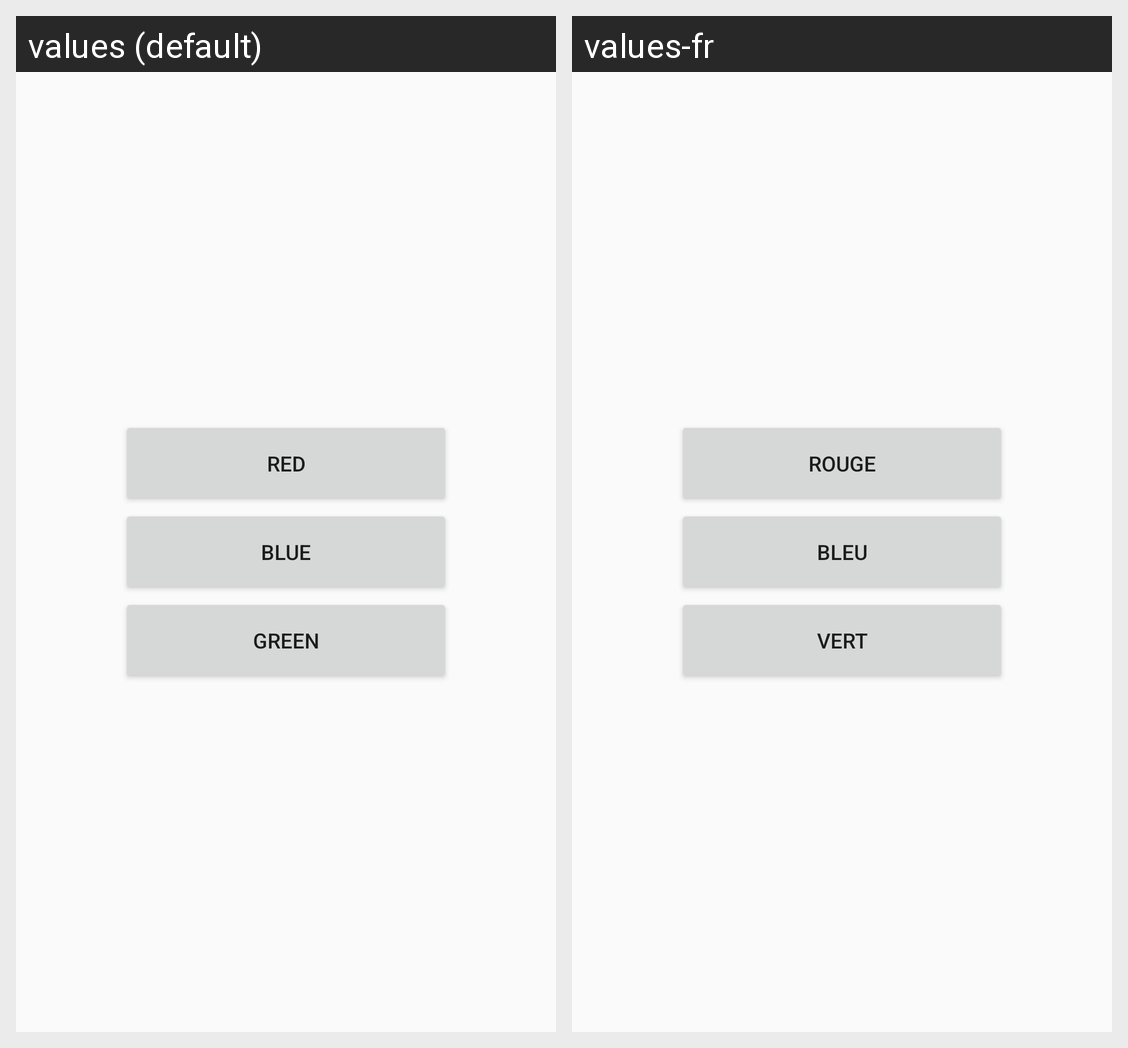

Here is an Android app screen in its default locale and in the app's own translations. Write out the translated-string differences for the strings that appear on this screen.
Android screen res/layout/color_change.xml rendered under 2 locales, left to right: values (default), values-fr. Device: Nexus 5 (rendered at 1080×1920; each locale shown at half size, 540×960, under a caption strip naming it); theme AppTheme.
Strings drawn on this screen, with the default value and each locale's value (text and hints the layout hard-codes, and strings that could not be matched under every locale, appear in the picture but are not listed):

hred
  values: red
  values-fr: rouge

hblue
  values: blue
  values-fr: bleu

hgreen
  values: green
  values-fr: vert
